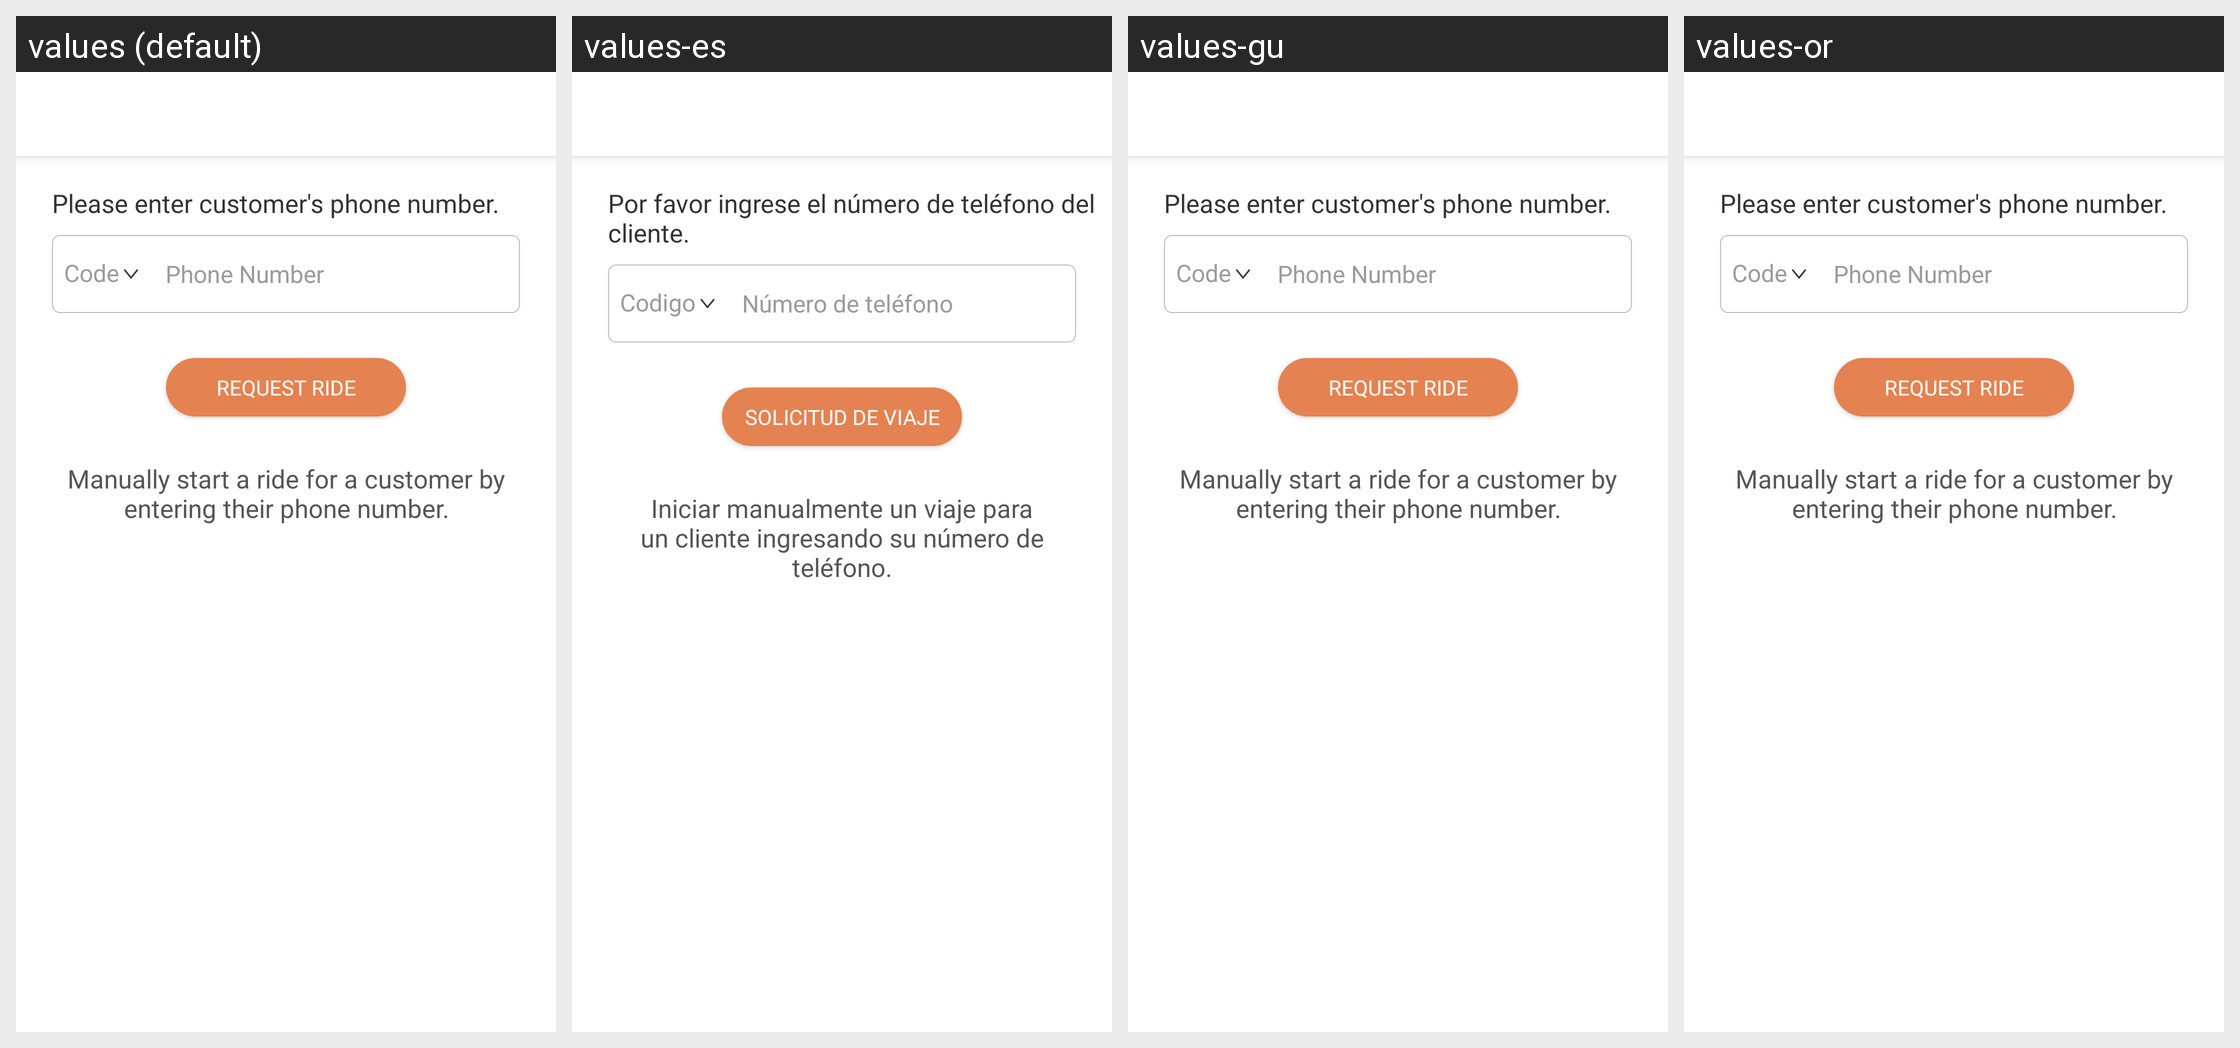

The same Android screen rendered under several of its app's locales, left to right. List the strings drawn on it with the default value and each locale's translation.
Android screen res/layout/activity_manual_ride.xml rendered under 4 locales, left to right: values (default), values-es, values-gu, values-or. Device: Nexus 5 (rendered at 1080×1920; each locale shown at half size, 540×960, under a caption strip naming it); theme AppTheme.
Other locales in the repository, not shown: values-am, values-ar, values-as, values-fr, values-hi, values-kn, values-ml, values-om, values-so, values-ta, values-te, values-ti.
Strings drawn on this screen, with the default value and each locale's value (text and hints the layout hard-codes, and strings that could not be matched under every locale, appear in the picture but are not listed):

label_edt_manual_ride
  values: Please enter customer's phone number.
  values-es: Por favor ingrese el número de teléfono del cliente.
  values-gu: Please enter customer's phone number.  [not translated; the default value is used]
  values-or: Please enter customer's phone number.  [not translated; the default value is used]

code
  values: Code
  values-es: Codigo
  values-gu: Code  [not translated; the default value is used]
  values-or: Code  [not translated; the default value is used]

hint_edt_phone
  values: Phone Number
  values-es: Número de teléfono
  values-gu: Phone Number  [not translated; the default value is used]
  values-or: Phone Number  [not translated; the default value is used]

action_request_manual_ride
  values: Request Ride
  values-es: Solicitud de viaje
  values-gu: Request Ride  [not translated; the default value is used]
  values-or: Request Ride  [not translated; the default value is used]

descrption_manual_ride
  values: Manually start a ride for a customer by entering their phone number.
  values-es: Iniciar manualmente un viaje para un cliente ingresando su número de teléfono.
  values-gu: Manually start a ride for a customer by entering their phone number.  [not translated; the default value is used]
  values-or: Manually start a ride for a customer by entering their phone number.  [not translated; the default value is used]
